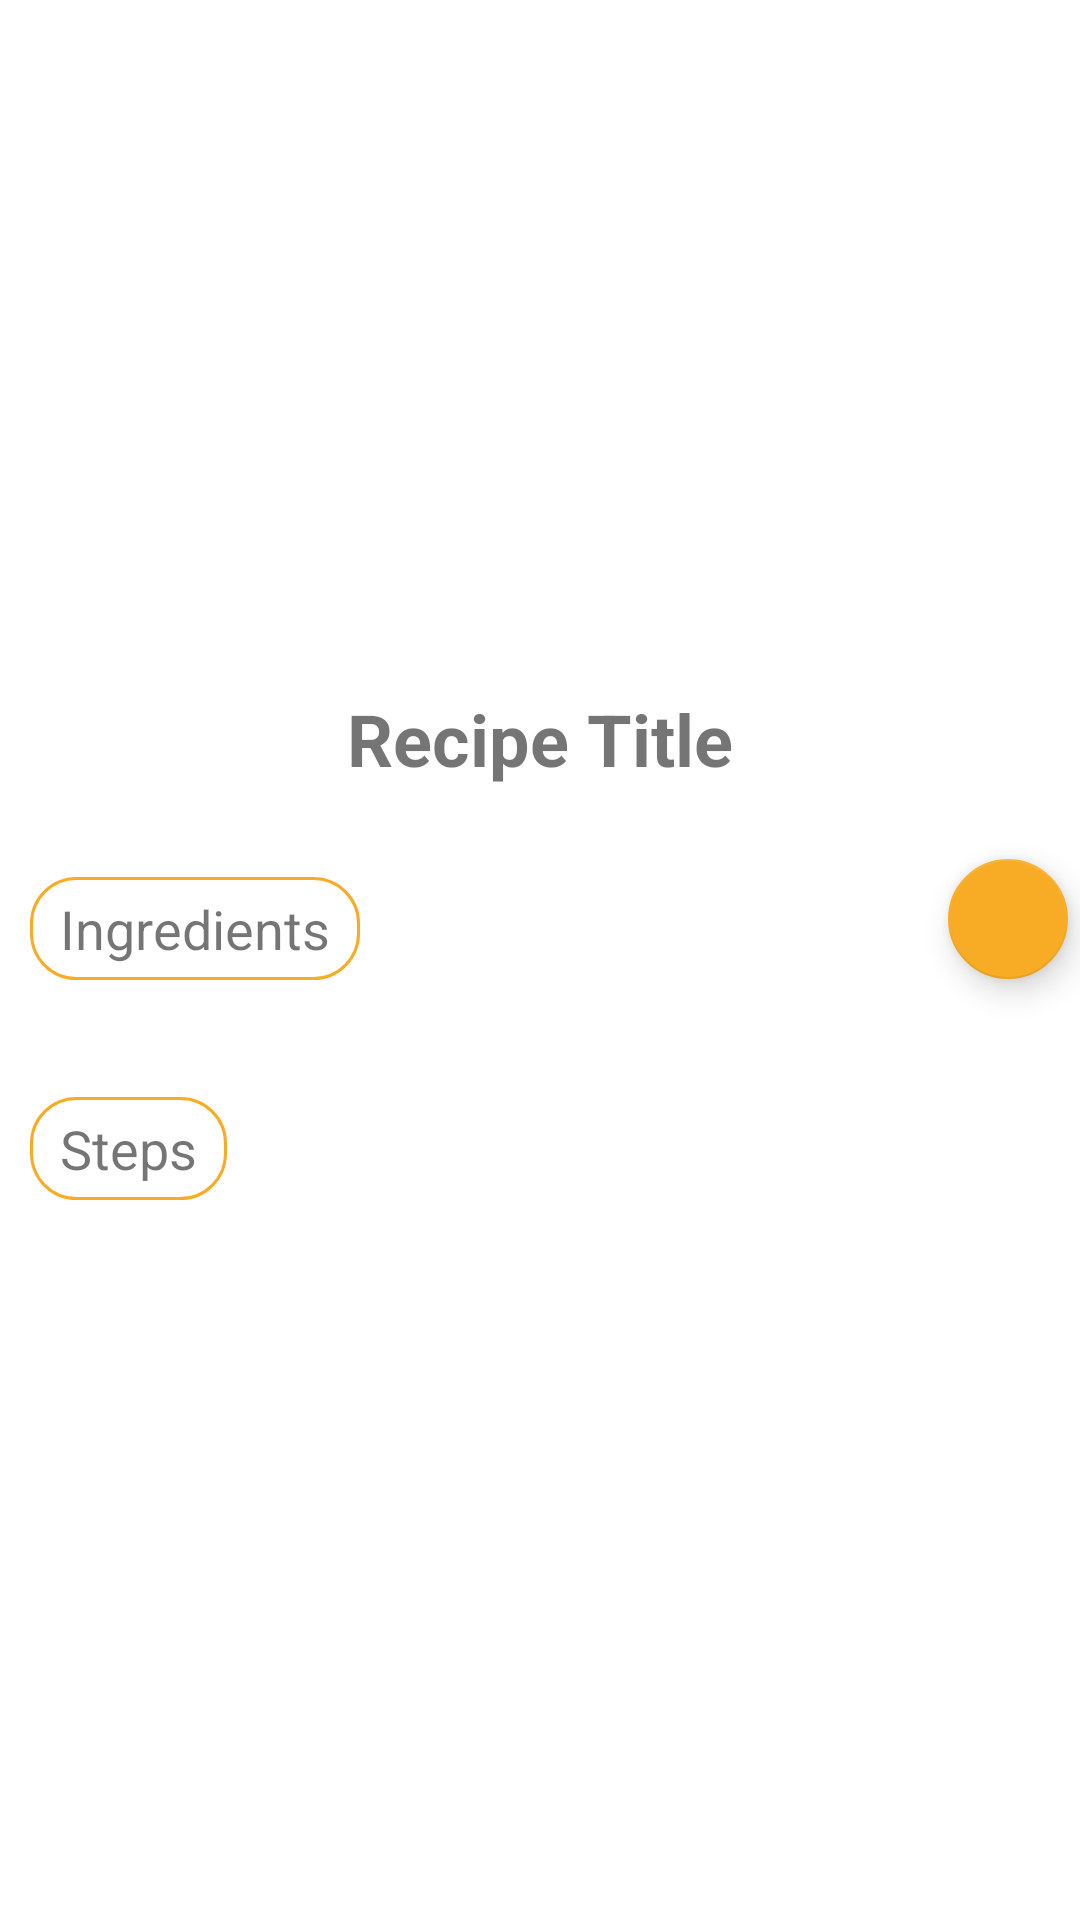

Here is an Android app screen rendered from its layout file. Give the layout XML and the strings, colors and styles it references.
<!-- AndroidManifest.xml: application theme Theme.LemmeShoyu -->
<!-- res/layout/fragment_recipe_detail.xml -->
<?xml version="1.0" encoding="utf-8"?>
<LinearLayout xmlns:android="http://schemas.android.com/apk/res/android"
    xmlns:app="http://schemas.android.com/apk/res-auto"
    xmlns:tools="http://schemas.android.com/tools"
    android:layout_width="match_parent"
    android:layout_height="match_parent"
    tools:context=".RecipeDetailFragment"
    android:orientation="vertical">

    <RelativeLayout
        android:layout_width="wrap_content"
        android:layout_height="wrap_content">
        <ImageView
            android:id="@+id/recipe_photo"
            android:layout_width="match_parent"
            android:layout_height="200dp"
            android:layout_marginTop="10dp"
            android:contentDescription="Recipe Photo"
            />

        <TextView
            android:id="@+id/recipe_title"
            android:layout_width="wrap_content"
            android:layout_height="wrap_content"
            android:layout_below="@id/recipe_photo"
            android:layout_centerHorizontal="true"
            android:layout_margin="20dp"
            android:textSize="24sp"
            android:textStyle="bold"
            android:text="Recipe Title"
            />

        <com.google.android.material.floatingactionbutton.FloatingActionButton
            android:id="@+id/add_recipe_to_folder_button"
            android:layout_width="wrap_content"
            android:layout_height="wrap_content"
            android:layout_below="@id/recipe_title"
            android:layout_alignParentEnd="true"
            app:fabSize="mini"
            app:srcCompat="@drawable/ic_plus"
            app:backgroundTint="@color/yellow"
            app:tint="@color/white"
            android:contentDescription="add to list button" />

        <ScrollView
            android:layout_below="@id/recipe_title"
            android:layout_width="match_parent"
            android:layout_height="wrap_content">

            <LinearLayout
                android:layout_width="match_parent"
                android:layout_height="wrap_content"
                android:orientation="vertical">

                <TextView
                    android:id="@+id/ingredient_title"
                    android:layout_width="wrap_content"
                    android:layout_height="wrap_content"
                    android:layout_margin="10dp"
                    android:textSize="18sp"
                    android:background="@drawable/rounded_corner"
                    android:text="@string/ingredients"
                    />

                <TextView
                    android:layout_width="match_parent"
                    android:layout_height="wrap_content"
                    android:id = "@+id/ingredient_list"
                    android:layout_marginStart="15dp" />


                <TextView
                    android:id="@+id/steps_title"
                    android:layout_width="wrap_content"
                    android:layout_height="wrap_content"
                    android:layout_margin="10dp"
                    android:textSize="18sp"
                    android:background="@drawable/rounded_corner"
                    android:text="@string/steps"
                    />


                <TextView
                    android:layout_width="match_parent"
                    android:layout_height="wrap_content"
                    android:id = "@+id/step_list"
                    android:layout_marginStart="15dp" />
                    </LinearLayout>

        </ScrollView>

    </RelativeLayout>

</LinearLayout>
<!-- resources referenced by this layout -->
<resources>
  <color name="white">#FFFFFFFF</color>
  <color name="yellow">#F8AC25</color>
  <!-- drawable rounded_corner (drawable) -->
  <?xml version="1.0" encoding="utf-8"?>
  <shape xmlns:android="http://schemas.android.com/apk/res/android" >
      <stroke
          android:width="1dp"
          android:color="@color/yellow" />
  
      <solid android:color="#ffffff" />
  
      <padding
          android:left="10dp"
          android:right="10dp"
          android:bottom="5dp"
          android:top="5dp" />
  
      <corners android:radius="15dp" />
  </shape>
  <string name="ingredients">Ingredients</string>
  <string name="steps">Steps</string>
  <style name="Theme.LemmeShoyu" parent="Theme.MaterialComponents.DayNight.DarkActionBar">
          
          <item name="colorPrimary">@color/yellow</item>
          <item name="colorPrimaryVariant">@color/yellow</item>
          <item name="colorOnPrimary">@color/white</item>
          
          <item name="colorSecondary">@color/teal_200</item>
          <item name="colorSecondaryVariant">@color/teal_700</item>
          <item name="colorOnSecondary">@color/black</item>
          
          <item name="android:statusBarColor" tools:targetApi="l">?attr/colorPrimaryVariant</item>
          
      </style>
  <color name="teal_200">#FF03DAC5</color>
  <color name="teal_700">#FF018786</color>
  <color name="black">#FF000000</color>
</resources>
